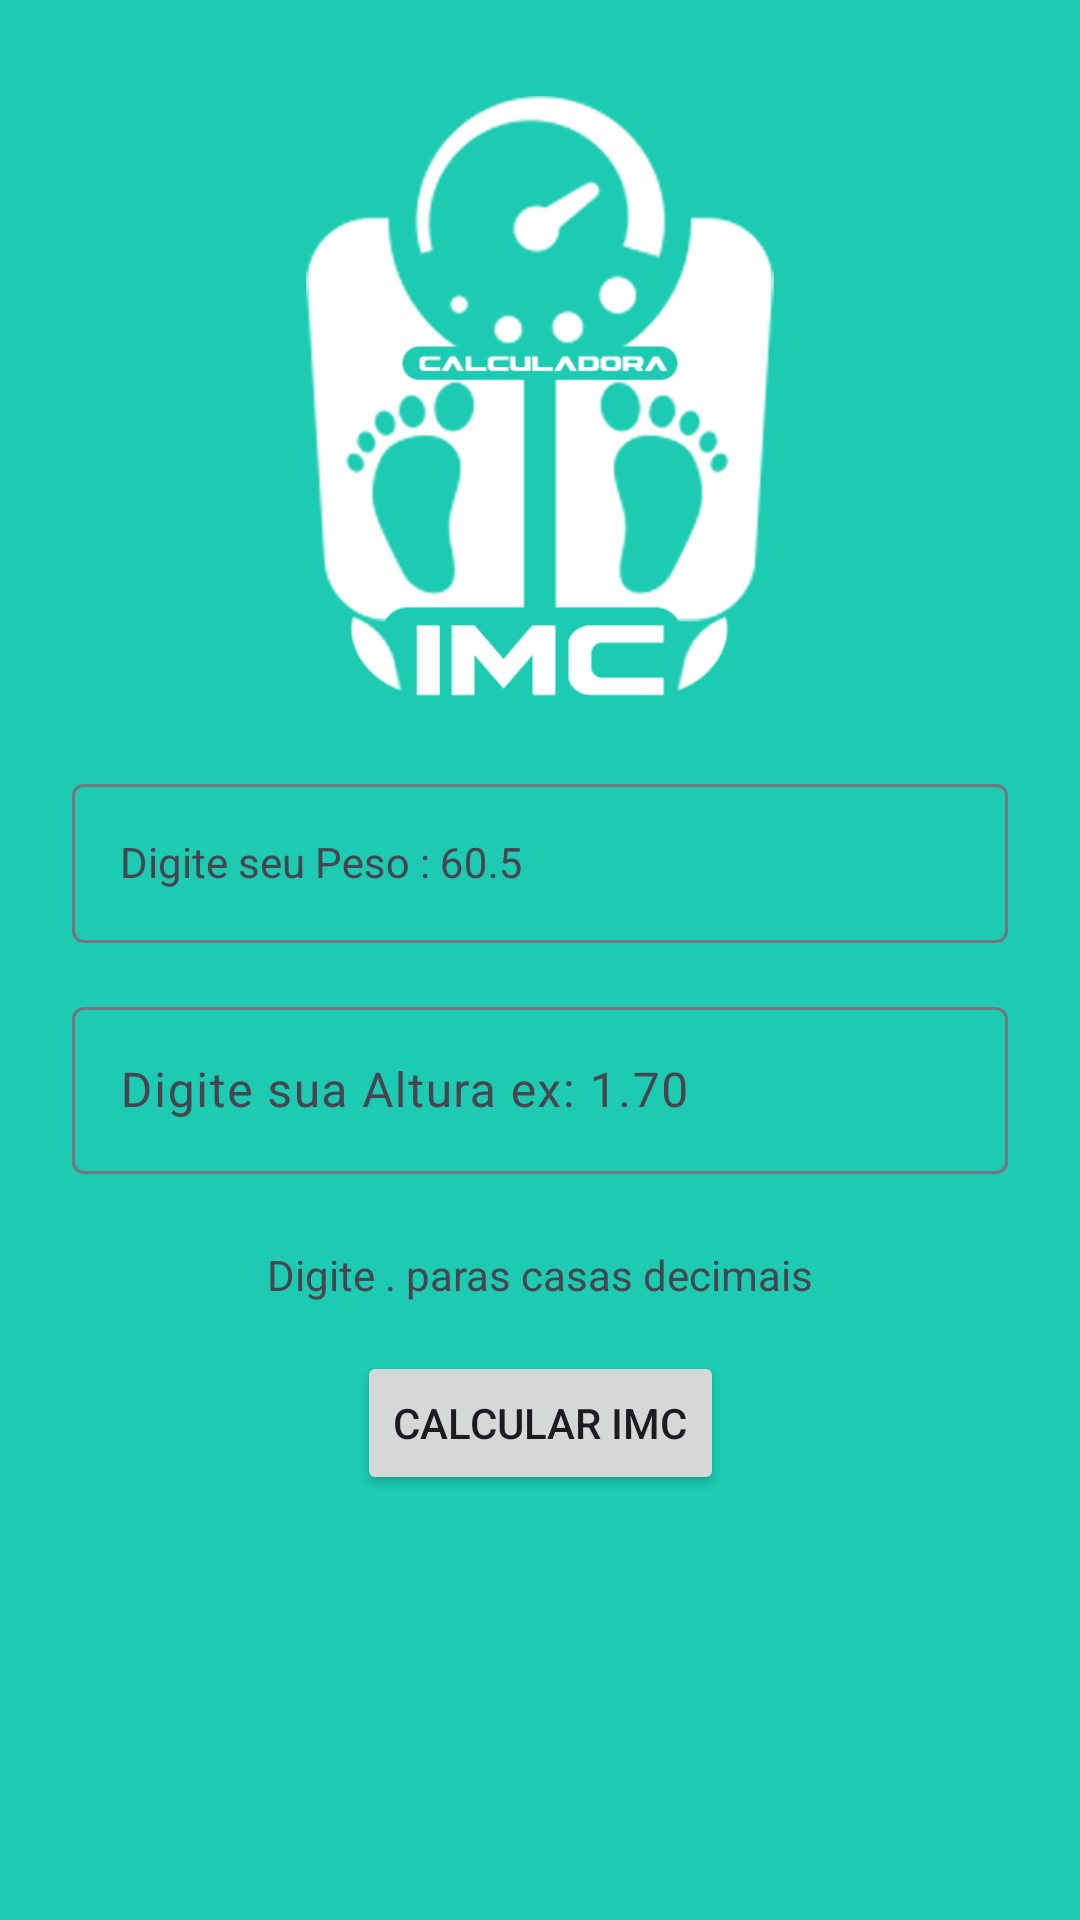

Reconstruct the res/layout file that produces this screen, plus the resources it refers to.
<!-- AndroidManifest.xml: application theme Theme.MyImc -->
<!-- res/layout/activity_main.xml -->
<?xml version="1.0" encoding="utf-8"?>
<androidx.constraintlayout.widget.ConstraintLayout xmlns:android="http://schemas.android.com/apk/res/android"
    xmlns:app="http://schemas.android.com/apk/res-auto"
    xmlns:tools="http://schemas.android.com/tools"
    android:layout_width="match_parent"
    android:layout_height="match_parent"
    tools:context=".MainActivity">

    <ImageView
        android:id="@+id/imageView2"
        android:layout_width="200dp"
        android:layout_height="200dp"
        android:layout_marginTop="32dp"
        app:layout_constraintEnd_toEndOf="parent"
        app:layout_constraintHorizontal_bias="0.5"
        app:layout_constraintStart_toStartOf="parent"
        app:layout_constraintTop_toTopOf="parent"
        app:srcCompat="@drawable/logo" />

    <com.google.android.material.textfield.TextInputLayout
        android:id="@+id/textInputLayout"
        android:layout_width="0dp"
        android:layout_height="wrap_content"
        android:layout_marginStart="16dp"
        android:layout_marginTop="16dp"
        android:layout_marginEnd="16dp"
        android:padding="8dp"
        app:layout_constraintEnd_toEndOf="parent"
        app:layout_constraintHorizontal_bias="0.5"
        app:layout_constraintStart_toStartOf="parent"
        app:layout_constraintTop_toBottomOf="@+id/imageView2">

        <com.google.android.material.textfield.TextInputEditText
            android:id="@+id/editPeso"
            style="@style/Base.Theme.MyImc"
            android:layout_width="match_parent"
            android:layout_height="wrap_content"
            android:hint="Digite seu Peso : 60.5"
            android:inputType="numberDecimal"
            android:textColorHighlight="#009C27B0"
            android:textColorHint="#F8F5F5"
            android:textColorLink="#F4EAEA" />
    </com.google.android.material.textfield.TextInputLayout>

    <com.google.android.material.textfield.TextInputLayout
        android:id="@+id/textInputLayout2"
        android:layout_width="0dp"
        android:layout_height="wrap_content"
        android:layout_marginStart="16dp"
        android:layout_marginEnd="16dp"
        android:padding="8dp"
        app:layout_constraintEnd_toEndOf="parent"
        app:layout_constraintHorizontal_bias="0.5"
        app:layout_constraintStart_toStartOf="parent"
        app:layout_constraintTop_toBottomOf="@+id/textInputLayout">

        <com.google.android.material.textfield.TextInputEditText
            android:id="@+id/editAltura"
            android:layout_width="match_parent"
            android:layout_height="wrap_content"
            android:hint="Digite sua Altura ex: 1.70"
            android:inputType="numberDecimal" />
    </com.google.android.material.textfield.TextInputLayout>

    <TextView
        android:id="@+id/textView"
        android:layout_width="wrap_content"
        android:layout_height="wrap_content"
        android:layout_marginTop="16dp"
        android:text="Digite . paras casas decimais"
        app:layout_constraintEnd_toEndOf="parent"
        app:layout_constraintHorizontal_bias="0.5"
        app:layout_constraintStart_toStartOf="parent"
        app:layout_constraintTop_toBottomOf="@+id/textInputLayout2" />

    <Button
        android:id="@+id/btnCalcular"
        android:layout_width="wrap_content"
        android:layout_height="wrap_content"
        android:layout_marginTop="16dp"
        android:text="CALCULAR IMC"
        app:layout_constraintEnd_toEndOf="parent"
        app:layout_constraintHorizontal_bias="0.5"
        app:layout_constraintStart_toStartOf="parent"
        app:layout_constraintTop_toBottomOf="@+id/textView" />
</androidx.constraintlayout.widget.ConstraintLayout>
<!-- resources referenced by this layout -->
<resources>
  <!-- drawable logo: png bitmap (drawable, 33482 bytes) -->
  <style name="Base.Theme.MyImc" parent="Theme.Material3.DayNight.NoActionBar">
  
          
          <item name="colorPrimary">@color/primaria</item>
          <item name="colorPrimaryVariant">@color/primaria_variacao</item>
          <item name="colorOnPrimary">@color/white</item>
          
          <item name="colorSecondary">@color/teal_200</item>
          <item name="colorSecondaryVariant">@color/teal_700</item>
          <item name="colorOnSecondary">@color/black</item>
          
          <item name="android:statusBarColor">?attr/colorPrimaryVariant</item>
          
          <item name="android:windowBackground">@color/fundo</item>
  
      </style>
  <style name="Theme.MyImc" parent="Base.Theme.MyImc" />
  <color name="primaria">#128b7a</color>
  <color name="primaria_variacao">#006153</color>
  <color name="white">#FFFFFFFF</color>
  <color name="teal_200">#FF03DAC5</color>
  <color name="teal_700">#FF018786</color>
  <color name="black">#FF000000</color>
  <color name="fundo">#1ccbb2</color>
</resources>
